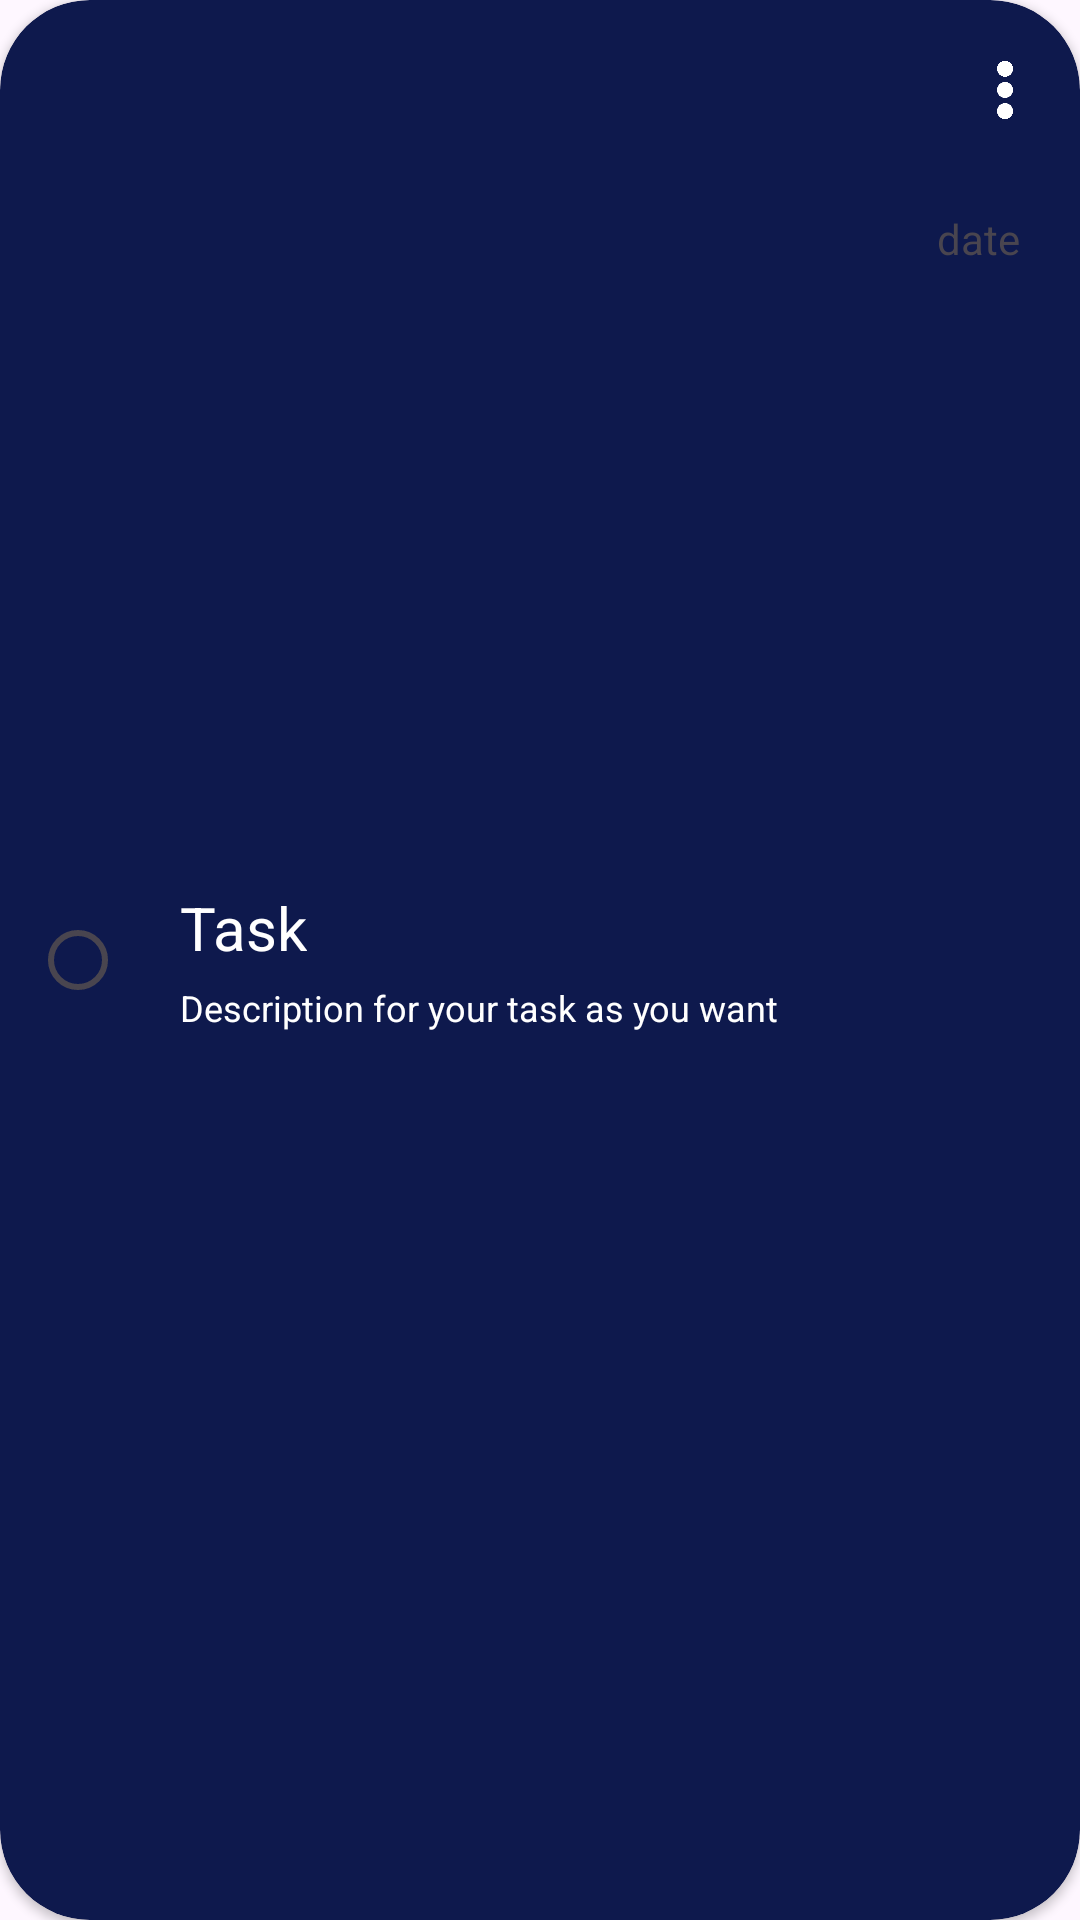

Write the Android layout XML for this screen, with the resource values it uses.
<!-- AndroidManifest.xml: application theme Theme.CoderTask -->
<!-- res/layout/recyclerview_edit.xml -->
<?xml version="1.0" encoding="utf-8"?>
<androidx.cardview.widget.CardView
    xmlns:android="http://schemas.android.com/apk/res/android"
    xmlns:app="http://schemas.android.com/apk/res-auto"
    android:layout_width="match_parent"
    android:layout_height="110dp"
    app:cardBackgroundColor="@color/blue"
    app:cardCornerRadius="30dp"
    android:layout_marginBottom="10dp">0

    <RadioButton
        android:id="@+id/btnDone"
        android:layout_width="wrap_content"
        android:layout_height="wrap_content"
        android:layout_gravity="center_vertical"
        android:layout_marginLeft="10dp"
        android:buttonTint="@color/white" />

    <LinearLayout
        android:layout_width="wrap_content"
        android:layout_height="wrap_content"
        android:orientation="vertical"
        android:layout_gravity="center"
        android:layout_marginRight="20dp">

        <TextView
            android:id="@+id/txtNameTask"
            android:layout_width="wrap_content"
            android:layout_height="wrap_content"
            android:text="Task"
            android:textSize="20sp"
            android:textColor="@color/white"
            android:layout_marginBottom="5dp"/>

        <TextView
            android:id="@+id/txtTaskDes"
            android:layout_width="wrap_content"
            android:layout_height="wrap_content"
            android:text="Description for your task as you want"
            android:textSize="12sp"
            android:textColor="@color/white" />

    </LinearLayout>

    <RelativeLayout
        android:layout_width="wrap_content"
        android:layout_height="wrap_content"
        android:layout_marginTop="20dp">

        <ImageView
            android:id="@+id/editTask"
            android:layout_width="20dp"
            android:layout_height="20dp"
            android:layout_centerVertical="true"
            android:layout_alignParentEnd="true"
            android:layout_marginEnd="15dp"
            android:src="@drawable/icon_parametre"
            android:onClick="showMenu" />
    </RelativeLayout>

    <TextView
        android:id="@+id/taskDate"
        android:layout_width="wrap_content"
        android:layout_height="wrap_content"
        android:text="date"
        android:layout_gravity="end"
        android:layout_marginTop="70dp"
        android:layout_marginRight="20dp"/>
</androidx.cardview.widget.CardView>
<!-- resources referenced by this layout -->
<resources>
  <color name="blue">#0E194D</color>
  <color name="white">#FFFFFFFF</color>
  <!-- drawable icon_parametre: png bitmap (drawable, 9953 bytes) -->
  <style name="Theme.CoderTask" parent="Base.Theme.CoderTask" />
  <style name="Base.Theme.CoderTask" parent="Theme.Material3.DayNight.NoActionBar">
          
          
      </style>
</resources>
